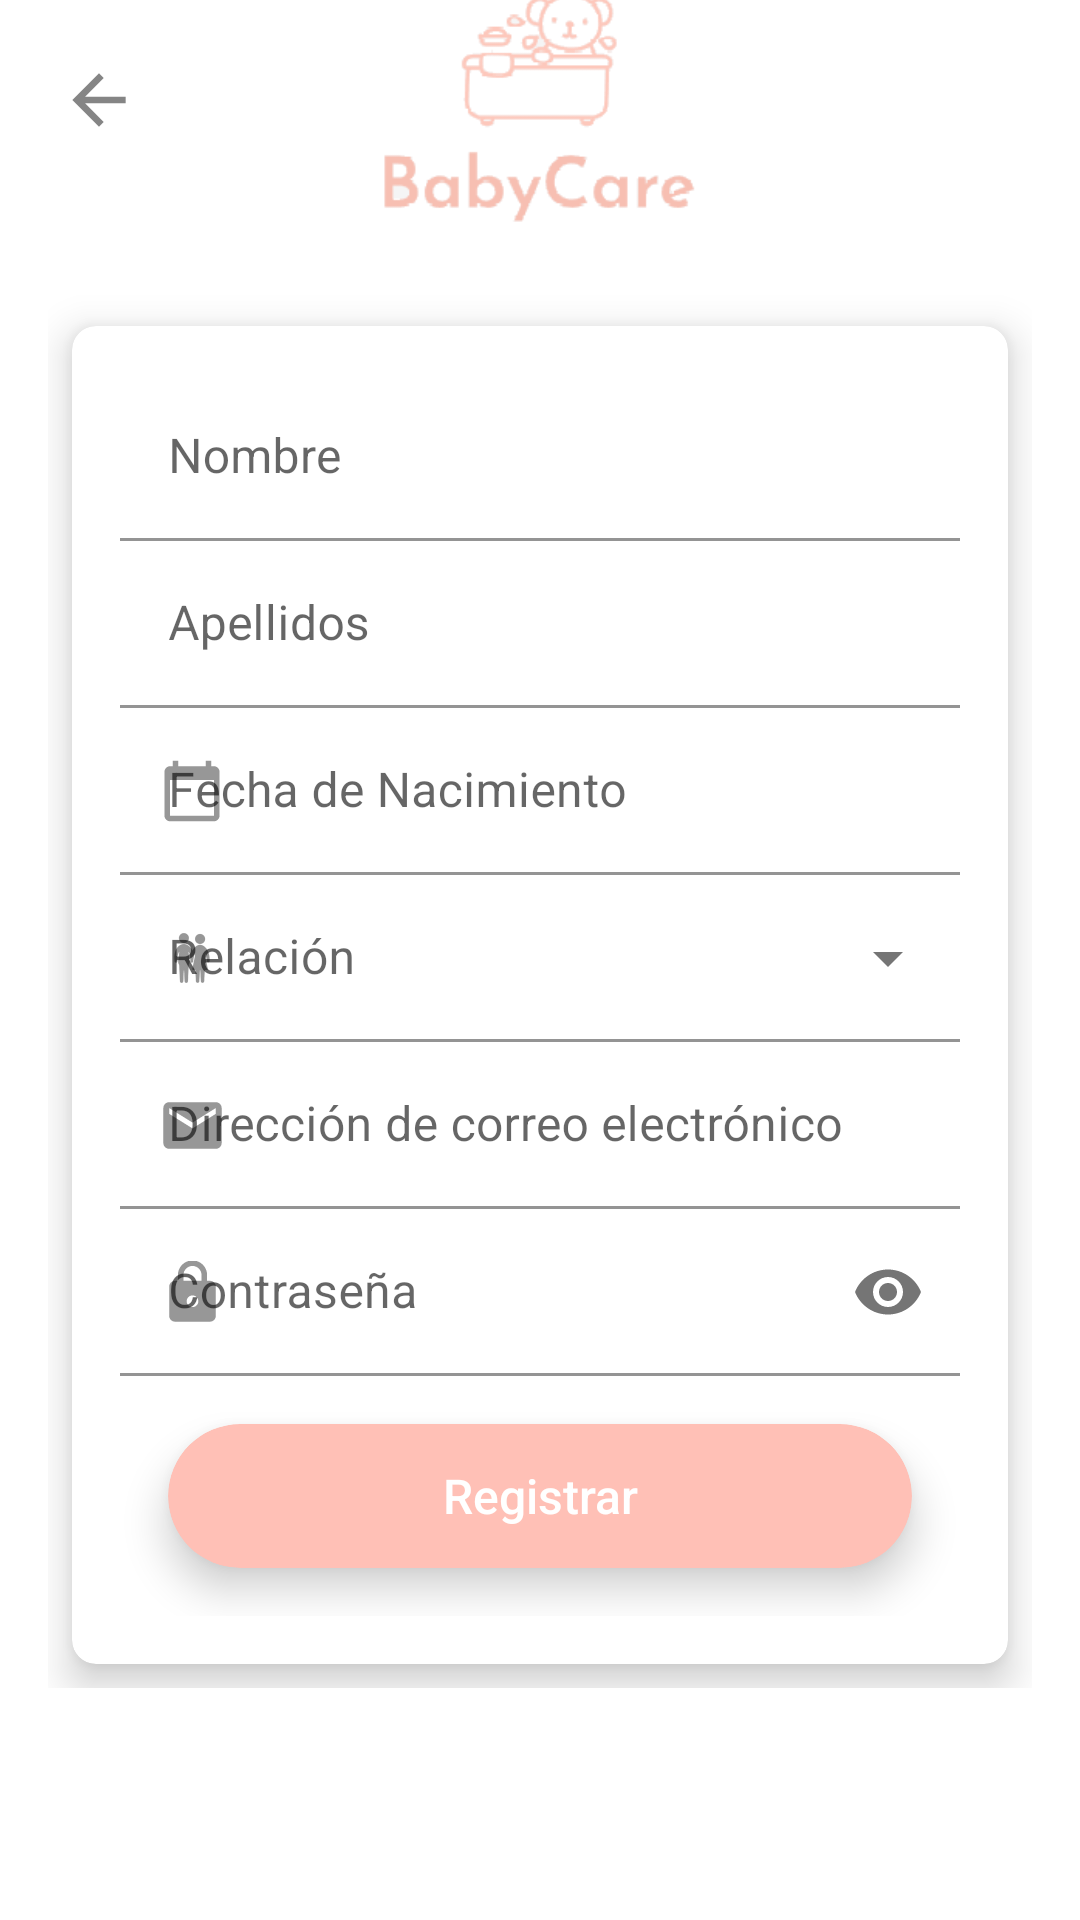

Layout XML and referenced resources for this Android screen:
<!-- AndroidManifest.xml: application theme Theme.BabyCare -->
<!-- res/layout/activity_registro.xml -->
<?xml version="1.0" encoding="utf-8"?>
<androidx.constraintlayout.widget.ConstraintLayout
    xmlns:android="http://schemas.android.com/apk/res/android"
    xmlns:app="http://schemas.android.com/apk/res-auto"
    xmlns:tools="http://schemas.android.com/tools"
    android:layout_width="match_parent"
    android:layout_height="match_parent"
    android:orientation="vertical"
    tools:context=".Registro">

    <ScrollView
        android:id="@+id/scrollView3"
        android:layout_width="match_parent"
        android:layout_height="wrap_content"
        app:layout_constraintBottom_toBottomOf="parent"
        app:layout_constraintEnd_toEndOf="parent"
        app:layout_constraintHorizontal_bias="1.0"
        app:layout_constraintStart_toStartOf="parent"
        app:layout_constraintTop_toTopOf="parent"
        app:layout_constraintVertical_bias="0.498">

        <LinearLayout
            android:layout_width="match_parent"
            android:layout_height="wrap_content"
            android:layout_gravity="center"
            android:layout_marginLeft="16dp"
            android:layout_marginRight="16dp"
            android:gravity="center"
            android:orientation="vertical">

            <androidx.cardview.widget.CardView
                android:layout_width="wrap_content"
                android:layout_height="wrap_content"
                android:layout_marginLeft="8dp"
                android:layout_marginTop="32dp"
                android:layout_marginRight="8dp"
                android:layout_marginBottom="8dp"
                app:cardCornerRadius="8dp"
                app:cardElevation="8dp">

                <LinearLayout
                    android:layout_width="wrap_content"
                    android:layout_height="match_parent"
                    android:orientation="vertical"
                    android:padding="16dp"
                    android:paddingTop="8dp">

                    <com.google.android.material.textfield.TextInputLayout
                        android:id="@+id/text_name"
                        android:layout_width="match_parent"
                        android:layout_height="wrap_content"
                        app:startIconDrawable="@drawable/ic_person"
                        app:endIconMode="clear_text"
                        android:hint="@string/nombre"
                        app:startIconTint="@color/grey">

                        <com.google.android.material.textfield.TextInputEditText
                            android:id="@+id/name"
                            android:layout_width="match_parent"
                            android:layout_height="wrap_content"
                            android:background="@color/white"
                            android:inputType="text"
                            android:textColorHint="#757575"
                            tools:ignore="LabelFor,SpeakableTextPresentCheck,TouchTargetSizeCheck" />
                    </com.google.android.material.textfield.TextInputLayout>

                    <com.google.android.material.textfield.TextInputLayout
                        android:id="@+id/text_lastname"
                        android:layout_width="match_parent"
                        android:layout_height="wrap_content"
                        android:hint="@string/apellidos"
                        app:startIconDrawable="@drawable/ic_person"
                        app:endIconMode="clear_text"
                        app:startIconTint="@color/grey">

                        <com.google.android.material.textfield.TextInputEditText
                            android:id="@+id/lastname"
                            android:layout_width="match_parent"
                            android:layout_height="wrap_content"
                            android:background="@color/white"
                            android:inputType="text"
                            android:textColorHint="#757575"
                            tools:ignore="LabelFor,SpeakableTextPresentCheck,TouchTargetSizeCheck" />
                    </com.google.android.material.textfield.TextInputLayout>

                    <com.google.android.material.textfield.TextInputLayout
                        android:id="@+id/text_fechaNac"
                        android:layout_width="match_parent"
                        android:layout_height="wrap_content"
                        android:hint="@string/fecha_de_nacimiento"
                        app:startIconDrawable="@drawable/ic_calendar"
                        app:startIconTint="@color/grey">

                        <com.google.android.material.textfield.TextInputEditText
                            android:id="@+id/fechaNac"
                            android:layout_width="match_parent"
                            android:layout_height="wrap_content"
                            android:background="@color/white"
                            android:textColorHint="#757575" />
                    </com.google.android.material.textfield.TextInputLayout>

                    <com.google.android.material.textfield.TextInputLayout
                        android:id="@+id/text_relacion"
                        style="@style/Widget.MaterialComponents.TextInputLayout.FilledBox.ExposedDropdownMenu"
                        android:layout_width="match_parent"
                        android:layout_height="wrap_content"
                        app:startIconTint="@color/grey"
                        app:startIconDrawable="@drawable/ic_pareja">

                        <AutoCompleteTextView
                            android:id="@+id/relacion"
                            android:layout_width="match_parent"
                            android:layout_height="wrap_content"
                            android:backgroundTint="@color/white"
                            android:hint="@string/relaci_n"
                            android:inputType="none"
                            android:textColor="@color/grey">
                        </AutoCompleteTextView>
                    </com.google.android.material.textfield.TextInputLayout>

                    <com.google.android.material.textfield.TextInputLayout
                        android:id="@+id/text_email"
                        android:layout_width="match_parent"
                        android:layout_height="wrap_content"
                        app:startIconDrawable="@drawable/ic_email"
                        android:hint="@string/direcci_n_de_correo_electr_nico"
                        app:startIconTint="@color/grey">

                        <com.google.android.material.textfield.TextInputEditText
                            android:id="@+id/email"
                            android:layout_width="match_parent"
                            android:layout_height="wrap_content"
                            android:background="@color/white"
                            android:inputType="textEmailAddress"
                            app:endIconMode="clear_text"
                            tools:ignore="SpeakableTextPresentCheck,SpeakableTextPresentCheck,TouchTargetSizeCheck" />
                    </com.google.android.material.textfield.TextInputLayout>

                    <com.google.android.material.textfield.TextInputLayout
                        android:id="@+id/text_password"
                        android:layout_width="match_parent"
                        android:layout_height="match_parent"
                        app:startIconDrawable="@drawable/ic_lock"
                        app:startIconTint="@color/grey"
                        android:hint="@string/contrasena"
                        app:endIconMode="password_toggle" >

                        <com.google.android.material.textfield.TextInputEditText
                            android:id="@+id/password"
                            android:layout_width="match_parent"
                            android:layout_height="wrap_content"
                            android:background="@color/white"
                            android:inputType="textPassword"
                            android:textColorHint="#757575"
                            tools:ignore="SpeakableTextPresentCheck" />
                    </com.google.android.material.textfield.TextInputLayout>



                    <androidx.cardview.widget.CardView
                        android:id="@+id/register_card"
                        android:layout_width="wrap_content"
                        android:layout_height="wrap_content"
                        android:layout_gravity="center_horizontal"
                        android:layout_margin="16dp"
                        app:cardBackgroundColor="@color/beige"
                        app:cardCornerRadius="24dp"
                        app:cardElevation="8dp">

                        <Button
                            android:id="@+id/login_button"
                            android:layout_width="match_parent"
                            android:layout_height="match_parent"
                            android:background="@drawable/ripple_white"
                            android:ems="15"
                            android:onClick="registerButton"
                            android:text="@string/registrar"
                            android:textAllCaps="false"
                            android:textColor="@color/white"
                            android:textSize="16sp"
                            android:textStyle="normal"
                            tools:ignore="UsingOnClickInXml" />
                    </androidx.cardview.widget.CardView>
                </LinearLayout>
            </androidx.cardview.widget.CardView>
        </LinearLayout>
    </ScrollView>

    <ProgressBar
        android:id="@+id/progressBar"
        style="?android:attr/progressBarStyle"
        android:layout_width="wrap_content"
        android:layout_height="wrap_content"
        android:indeterminateDrawable="@drawable/progress"
        app:layout_constraintBottom_toBottomOf="parent"
        app:layout_constraintEnd_toEndOf="parent"
        app:layout_constraintStart_toStartOf="parent"
        app:layout_constraintTop_toTopOf="parent"
        android:visibility="gone" />

    <ImageView
        android:id="@+id/logo"
        android:layout_width="113dp"
        android:layout_height="97dp"
        app:layout_constraintBottom_toTopOf="@+id/scrollView3"
        app:layout_constraintEnd_toEndOf="parent"
        app:layout_constraintHorizontal_bias="0.498"
        app:layout_constraintStart_toStartOf="parent"
        app:layout_constraintTop_toTopOf="parent"
        app:layout_constraintVertical_bias="1.0"
        app:srcCompat="@drawable/logo"
        tools:ignore="ContentDescription,ImageContrastCheck,MissingConstraints" />

    <ImageButton
        android:id="@+id/back"
        android:layout_width="40dp"
        android:layout_height="40dp"
        android:onClick="backToLogin"
        android:background="@null"
        app:layout_constraintBottom_toBottomOf="parent"
        app:layout_constraintEnd_toEndOf="parent"
        app:layout_constraintHorizontal_bias="0.041"
        app:layout_constraintStart_toStartOf="parent"
        app:layout_constraintTop_toTopOf="parent"
        app:layout_constraintVertical_bias="0.022"
        app:srcCompat="@drawable/ic_back"
        tools:ignore="ContentDescription,UsingOnClickInXml,SpeakableTextPresentCheck,TouchTargetSizeCheck" />


</androidx.constraintlayout.widget.ConstraintLayout>
<!-- resources referenced by this layout -->
<resources>
  <color name="beige">#ffc0b6</color>
  <color name="grey">#515151</color>
  <color name="white">#FFFFFFFF</color>
  <!-- drawable ic_back (drawable-anydpi) -->
  <vector xmlns:android="http://schemas.android.com/apk/res/android"
      android:width="24dp"
      android:height="24dp"
      android:viewportWidth="24"
      android:viewportHeight="24"
      android:tint="#333333"
      android:alpha="0.6">
    <group android:scaleX="1.1111112"
        android:scaleY="1.1111112"
        android:translateX="-1.3333334"
        android:translateY="-1.3333334">
      <path
          android:fillColor="@android:color/white"
          android:pathData="M20,11H7.83l5.59,-5.59L12,4l-8,8 8,8 1.41,-1.41L7.83,13H20v-2z"/>
    </group>
  </vector>
  <!-- drawable ic_calendar (drawable-anydpi) -->
  <vector xmlns:android="http://schemas.android.com/apk/res/android"
      android:width="22dp"
      android:height="22dp"
      android:viewportWidth="24"
      android:viewportHeight="24"
      android:tint="#333333"
      android:alpha="0.6">
    <path
        android:fillColor="@android:color/white"
        android:pathData="M20,3h-1L19,1h-2v2L7,3L7,1L5,1v2L4,3c-1.1,0 -2,0.9 -2,2v16c0,1.1 0.9,2 2,2h16c1.1,0 2,-0.9 2,-2L22,5c0,-1.1 -0.9,-2 -2,-2zM20,21L4,21L4,8h16v13z"/>
  </vector>
  <!-- drawable ic_email (drawable-anydpi) -->
  <vector xmlns:android="http://schemas.android.com/apk/res/android"
      android:width="21dp"
      android:height="21dp"
      android:viewportWidth="24"
      android:viewportHeight="24"
      android:tint="#333333"
      android:alpha="0.6">
    <group android:scaleX="1.1111112"
        android:scaleY="1.1111112"
        android:translateX="-1.3333334"
        android:translateY="-1.3333334">
      <path
          android:fillColor="@android:color/white"
          android:pathData="M20,4L4,4c-1.1,0 -1.99,0.9 -1.99,2L2,18c0,1.1 0.9,2 2,2h16c1.1,0 2,-0.9 2,-2L22,6c0,-1.1 -0.9,-2 -2,-2zM20,8l-8,5 -8,-5L4,6l8,5 8,-5v2z"/>
    </group>
  </vector>
  <!-- drawable progress (drawable) -->
  <?xml version="1.0" encoding="utf-8"?>
  <rotate xmlns:android="http://schemas.android.com/apk/res/android"
      android:pivotX="50%"
      android:pivotY="50%"
      android:fromDegrees="0"
      android:toDegrees="1080">
  
      <shape
          android:shape="ring"
          android:innerRadiusRatio="3"
          android:thicknessRatio="9"
          android:useLevel="false">
  
          <size
              android:width="76dip"
              android:height="76dip" />
  
          <gradient
              android:type="sweep"
              android:useLevel="false"
              android:startColor="#00ffffff"
              android:endColor="#1ec6ff"
              android:angle="0"/>
      </shape>
  </rotate>
  <string name="apellidos">Apellidos</string>
  <string name="contrasena">Contraseña</string>
  <string name="direcci_n_de_correo_electr_nico">Dirección de correo electrónico</string>
  <string name="fecha_de_nacimiento">Fecha de Nacimiento</string>
  <string name="nombre">Nombre</string>
  <string name="registrar">Registrar</string>
  <string name="relaci_n">Relación</string>
  <style name="Theme.BabyCare" parent="Theme.MaterialComponents.DayNight.NoActionBar">
          
          <item name="colorPrimary">@color/beige</item>
          <item name="colorOnPrimary">@color/black</item>
          
          <item name="android:statusBarColor">?attr/colorPrimary</item>
          
      </style>
  <color name="black">#FF000000</color>
</resources>
